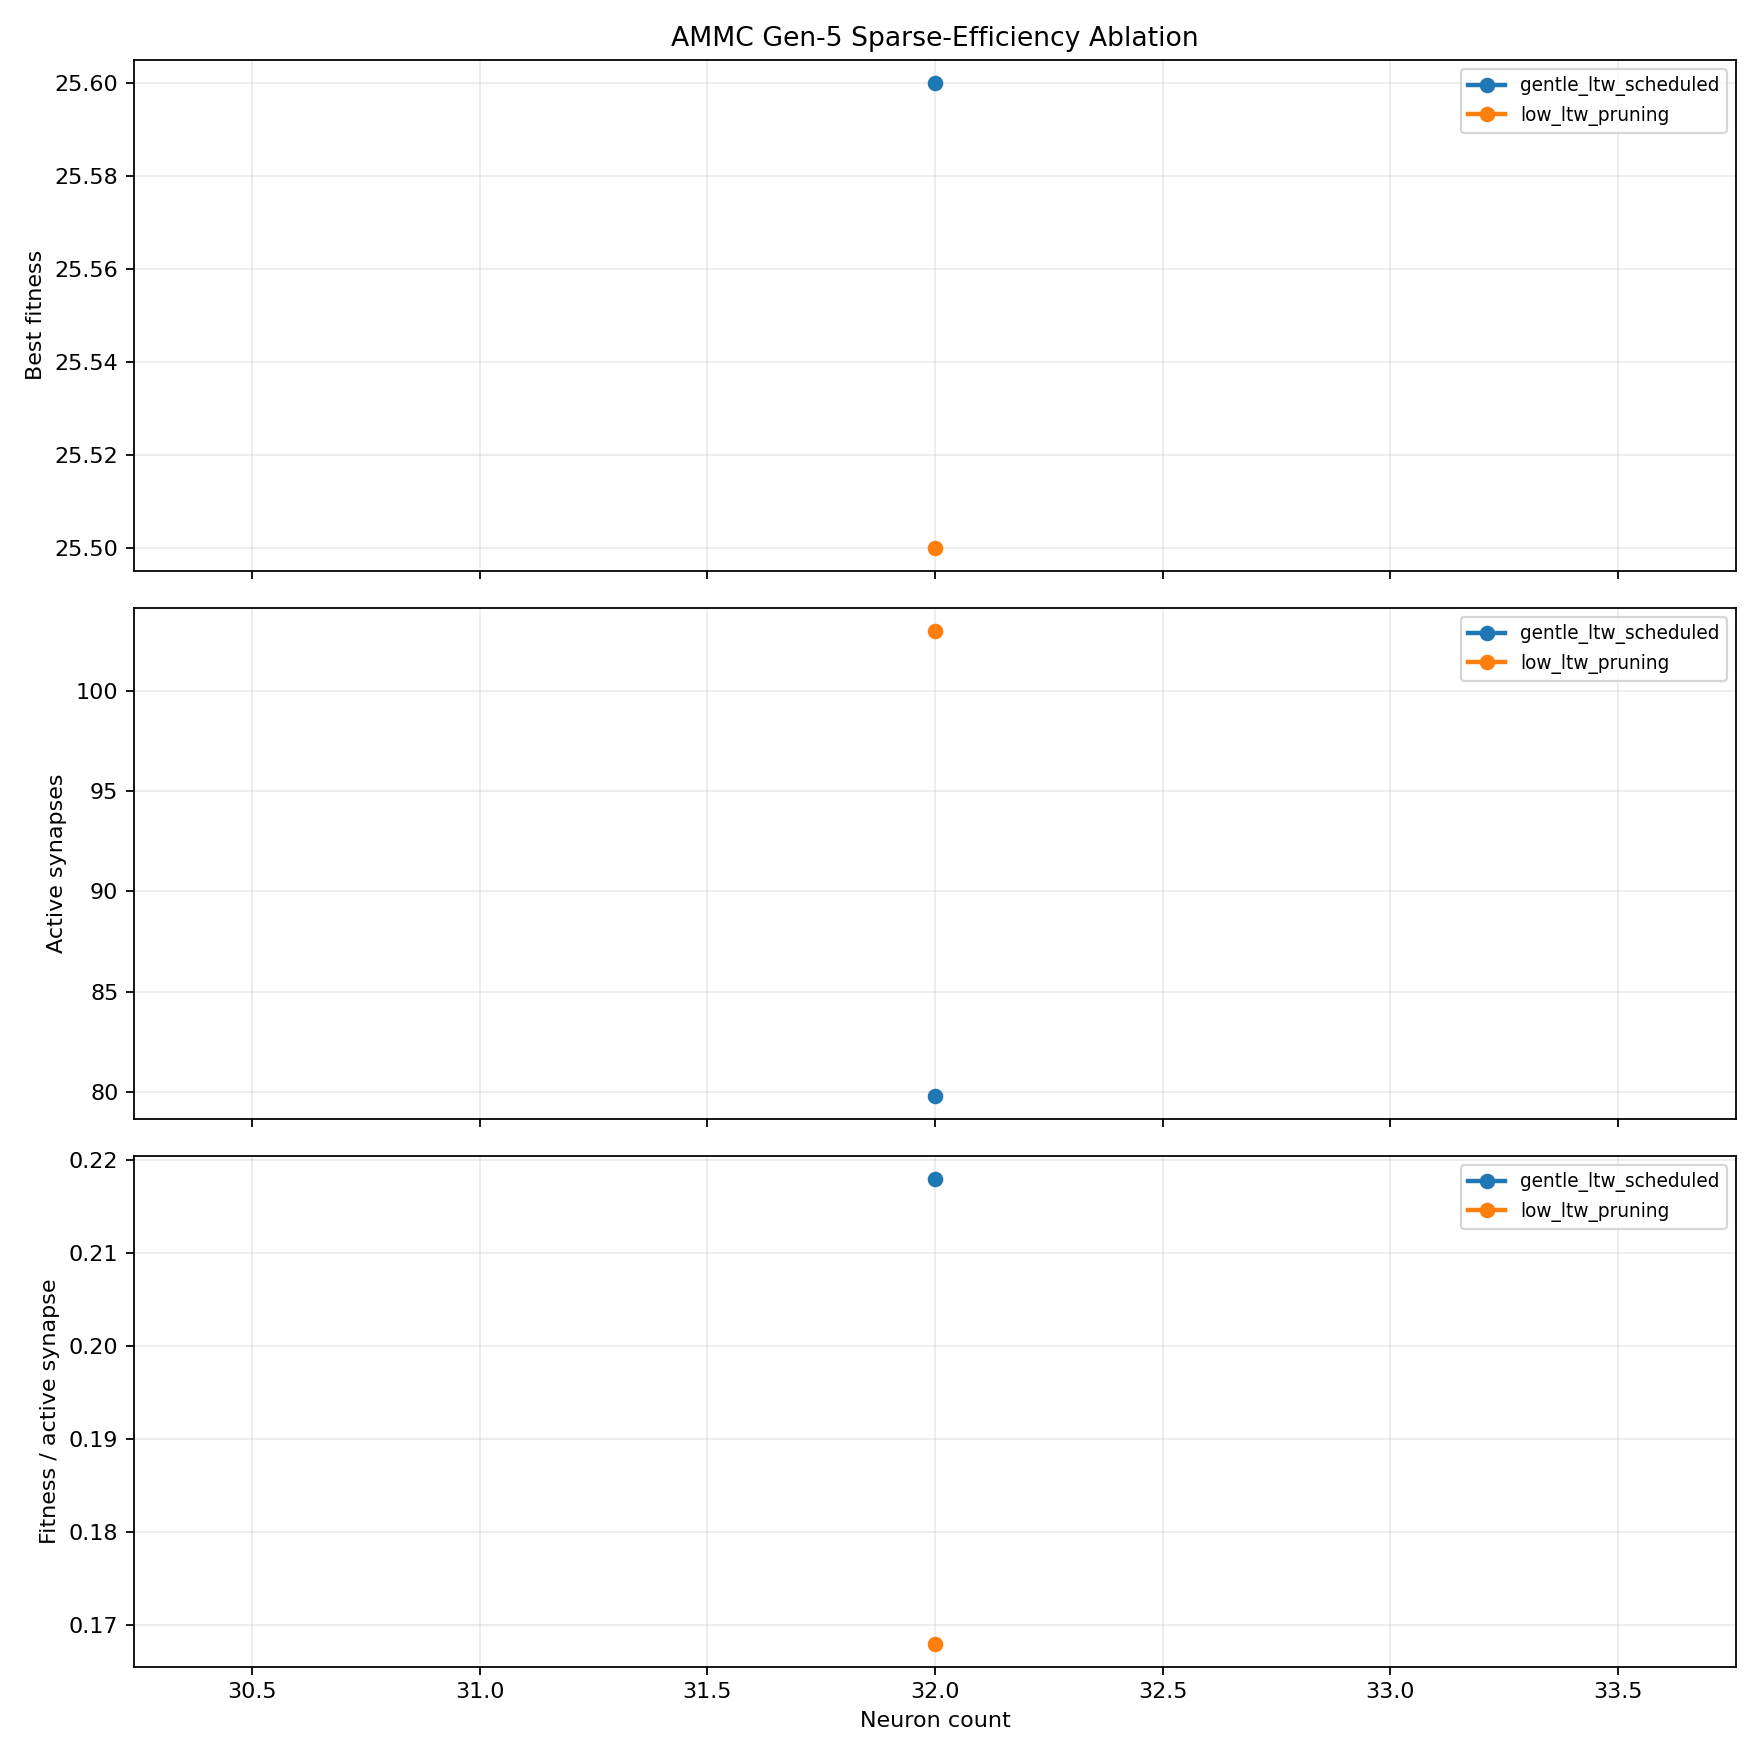

Source data for this figure (header and first rows):
group, neuron_count, hidden_neurons, max_edges, seeds, final_mean_best_fitness, final_std_best_fitness, final_mean_selection_best_fitness, final_mean_active_synapses, final_active_edge_utilization, final_fitness_per_active_synapse, final_mean_hidden_edge_fraction, final_mean_direct_sensor_motor_fraction, threshold_success_rate, mean_generation_to_threshold
gentle_ltw_scheduled, 32, 20, 256, 10, 25.6, 1.647, 17.4, 79.82, 0.3118, 0.218, 0.8631, 0.0388, 0.9, 191.8
low_ltw_pruning, 32, 20, 256, 10, 25.5, 0.9718, 17.3, 103, 0.4022, 0.168, 0.8616, 0.03755, 0.9, 203.9
